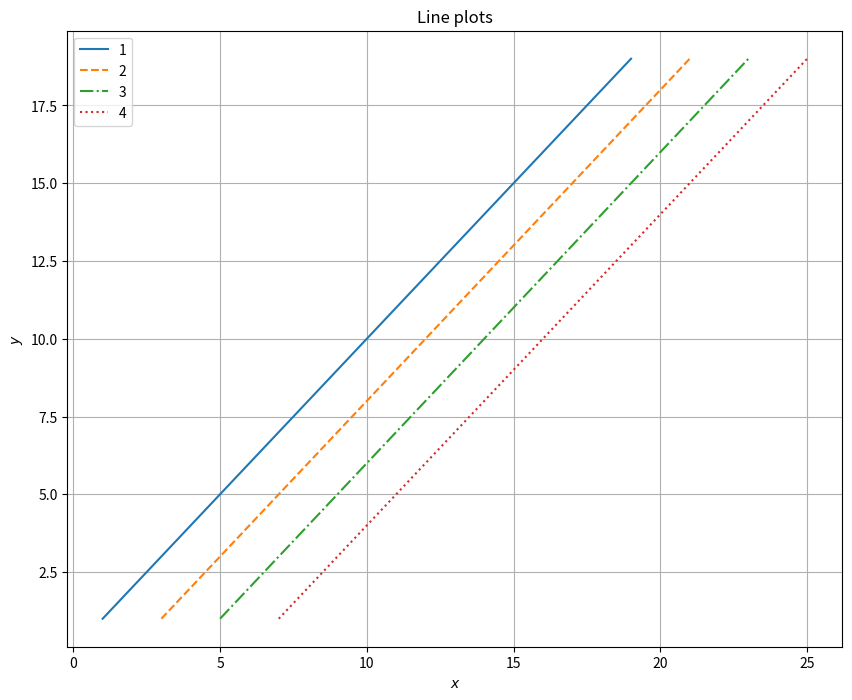

This figure's Python source:
import matplotlib.pyplot as plt
plt.rcParams['savefig.bbox'] = 'tight'
plt.figure(figsize=(10, 8))
y = [i for i in range(1, 20)]
xs = [[i for i in range(1, 20)]]
for i in range(1, 4):
    xs.append([j + 2 for j in xs[i - 1]])
graph_number = 0
lstyle = ['-', '--', '-.', ':']
for i in range(len(xs)):
    graph_number += 1
    plt.plot(xs[i], y, label=str(graph_number), linestyle=lstyle[i])
plt.title('Line plots')
plt.xlabel('$x$')
plt.ylabel('$y$')
plt.grid()
plt.legend()
plt.savefig('Line_plots.png')
plt.show()
